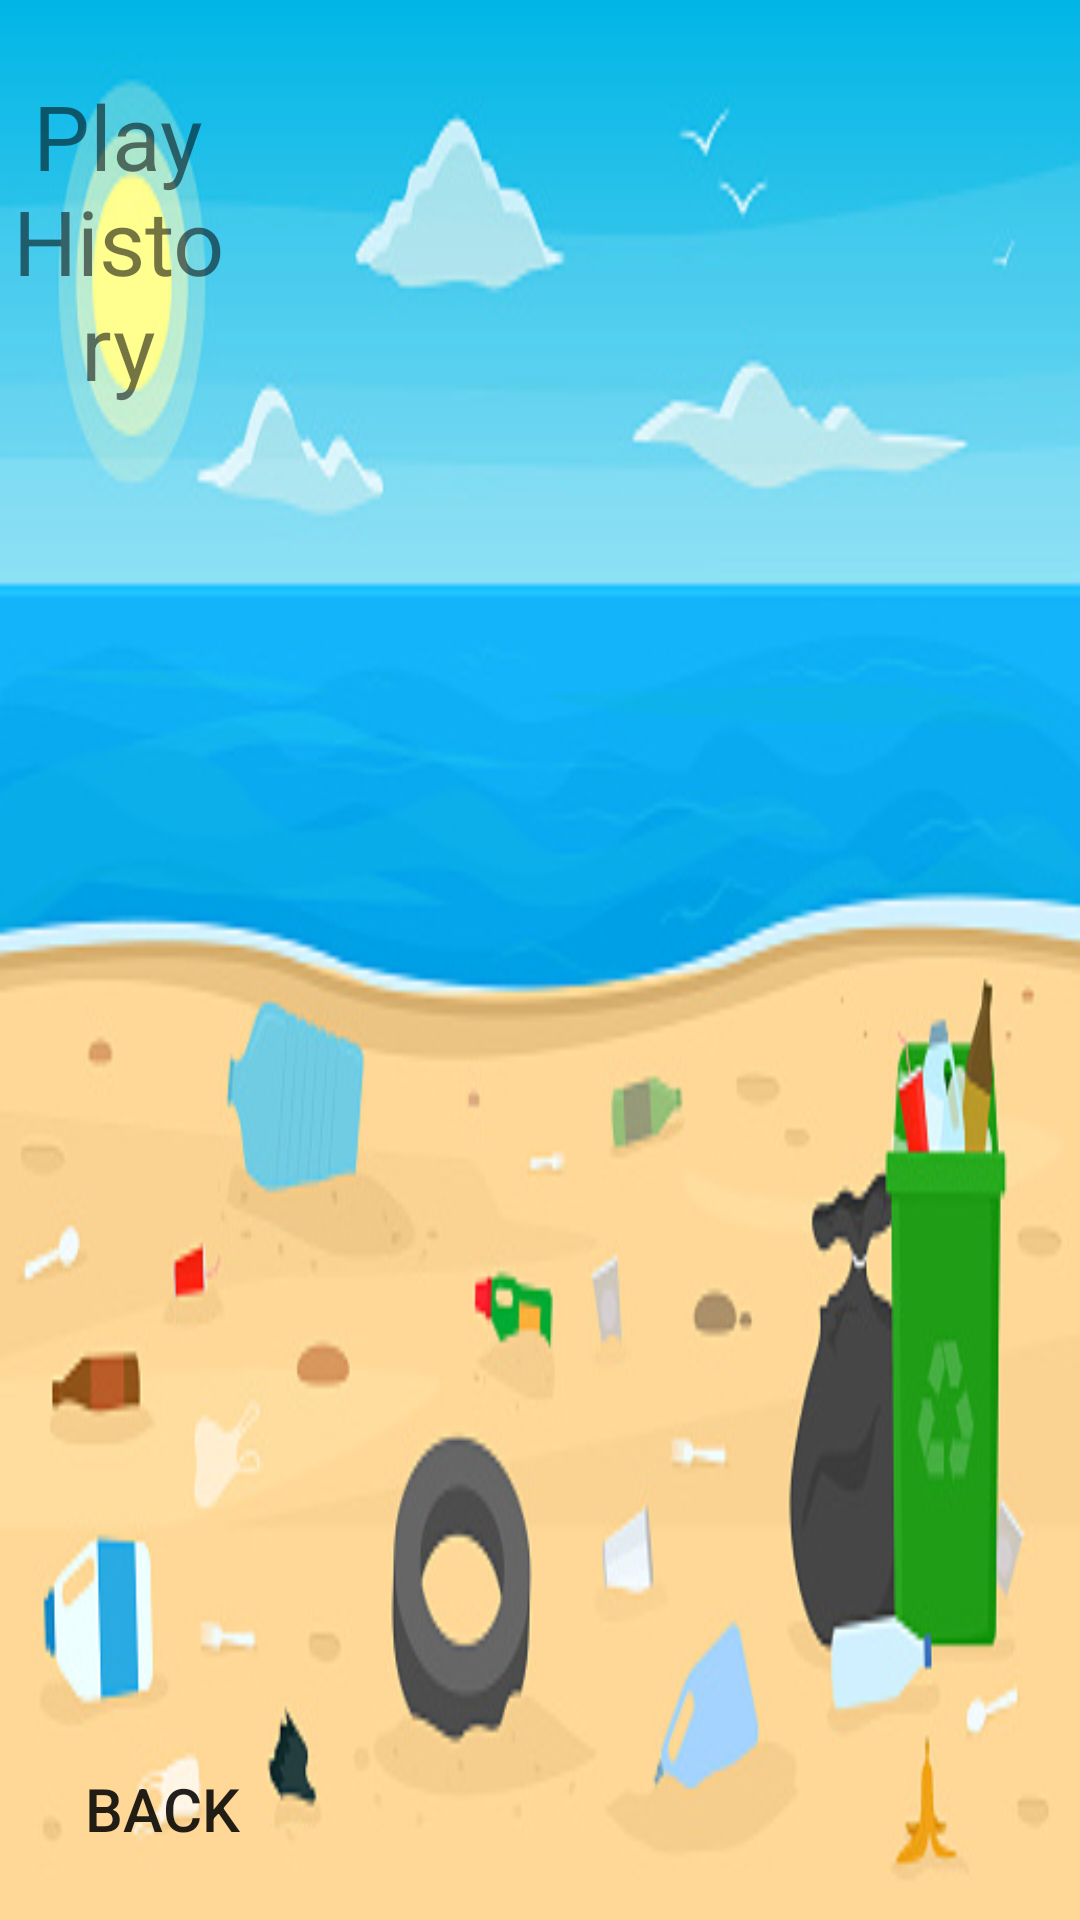

The Android layout XML behind this screen, and the referenced resources:
<!-- AndroidManifest.xml: application theme Theme.MGP2021_1 -->
<!-- res/layout/history.xml -->
<?xml version="1.0" encoding="utf-8"?>
<RelativeLayout xmlns:android="http://schemas.android.com/apk/res/android"
    android:layout_width="match_parent"
    android:layout_height="match_parent"
    android:background="@drawable/helpbg" >

    <TextView
        android:layout_width="wrap_content"
        android:layout_height="wrap_content"
        android:layout_alignParentTop="true"
        android:layout_alignParentRight="true"
        android:layout_marginTop="25dp"
        android:layout_marginRight="281dp"
        android:text="Play History"
        android:textAlignment="center"
        android:textSize="30dp" />

    <TextView
        android:id="@+id/text_best"
        android:layout_width="wrap_content"
        android:layout_height="wrap_content"
        android:layout_alignParentTop="true"
        android:layout_alignParentRight="true"
        android:layout_marginLeft="20dp"
        android:layout_marginTop="143dp"
        android:layout_marginRight="363dp"

        android:text=""
        android:textSize="20dp" />

    <TextView
        android:id="@+id/text_history"
        android:layout_width="wrap_content"
        android:layout_height="wrap_content"
        android:layout_alignParentTop="true"
        android:layout_alignParentRight="true"
        android:layout_marginLeft="20dp"
        android:layout_marginTop="186dp"
        android:layout_marginRight="362dp"

        android:text=""
        android:textSize="20dp" />

    <Button
        android:id="@+id/btn_back"
        android:layout_width="108dp"
        android:layout_height="72dp"
        android:layout_alignParentBottom="true"
        android:layout_marginBottom="1dp"
        android:background="@drawable/backarrow"
        android:text="Back"
        android:textSize="20dp" />

</RelativeLayout>
<!-- resources referenced by this layout -->
<resources>
  <!-- drawable helpbg: png bitmap (drawable, 105675 bytes) -->
  <style name="Theme.MGP2021_1" parent="Theme.MaterialComponents.DayNight.DarkActionBar">
          
          <item name="colorPrimary">@color/purple_500</item>
          <item name="colorPrimaryVariant">@color/purple_700</item>
          <item name="colorOnPrimary">@color/white</item>
          
          <item name="colorSecondary">@color/teal_200</item>
          <item name="colorSecondaryVariant">@color/teal_700</item>
          <item name="colorOnSecondary">@color/black</item>
          
          <item name="android:statusBarColor" tools:targetApi="l">?attr/colorPrimaryVariant</item>
          
      </style>
  <!-- not gathered from this repository: default colours our renderer supplied (Android Studio template values) -->
  <color name="purple_500">#FF6200EE</color>
  <color name="purple_700">#FF3700B3</color>
  <color name="teal_200">#FF03DAC5</color>
  <color name="teal_700">#FF018786</color>
  <color name="black">#FF000000</color>
  <color name="white">#FFFFFFFF</color>
</resources>
